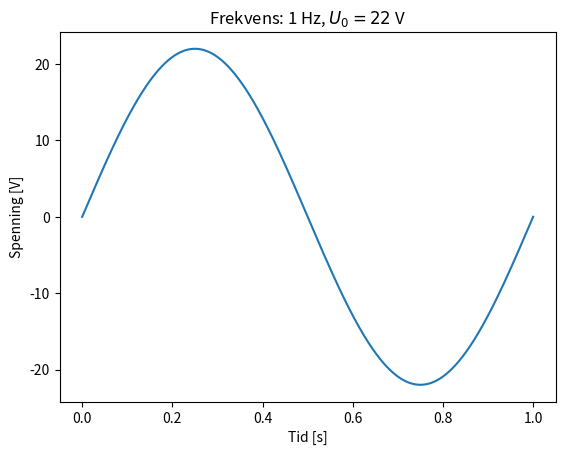

Write Python code to recreate this figure.
# file kondensator-018
import numpy as np
import matplotlib.pyplot as plt

# Periode og spenning

#### KAN ENDRE Variabel ###########
f = 1  # [Hz]
U0 = 22  # [V]
tid = 1  # [s]
###################################

t = np.linspace(0, tid, 1000)  # [s]
U = U0 * np.sin(2 * np.pi * f * t)

plt.plot(t, U)
plt.xlabel("Tid [s]")
plt.ylabel("Spenning [V]")
plt.title(f"Frekvens: {f} Hz, $U_0 = {U0}$ V")
plt.show()
